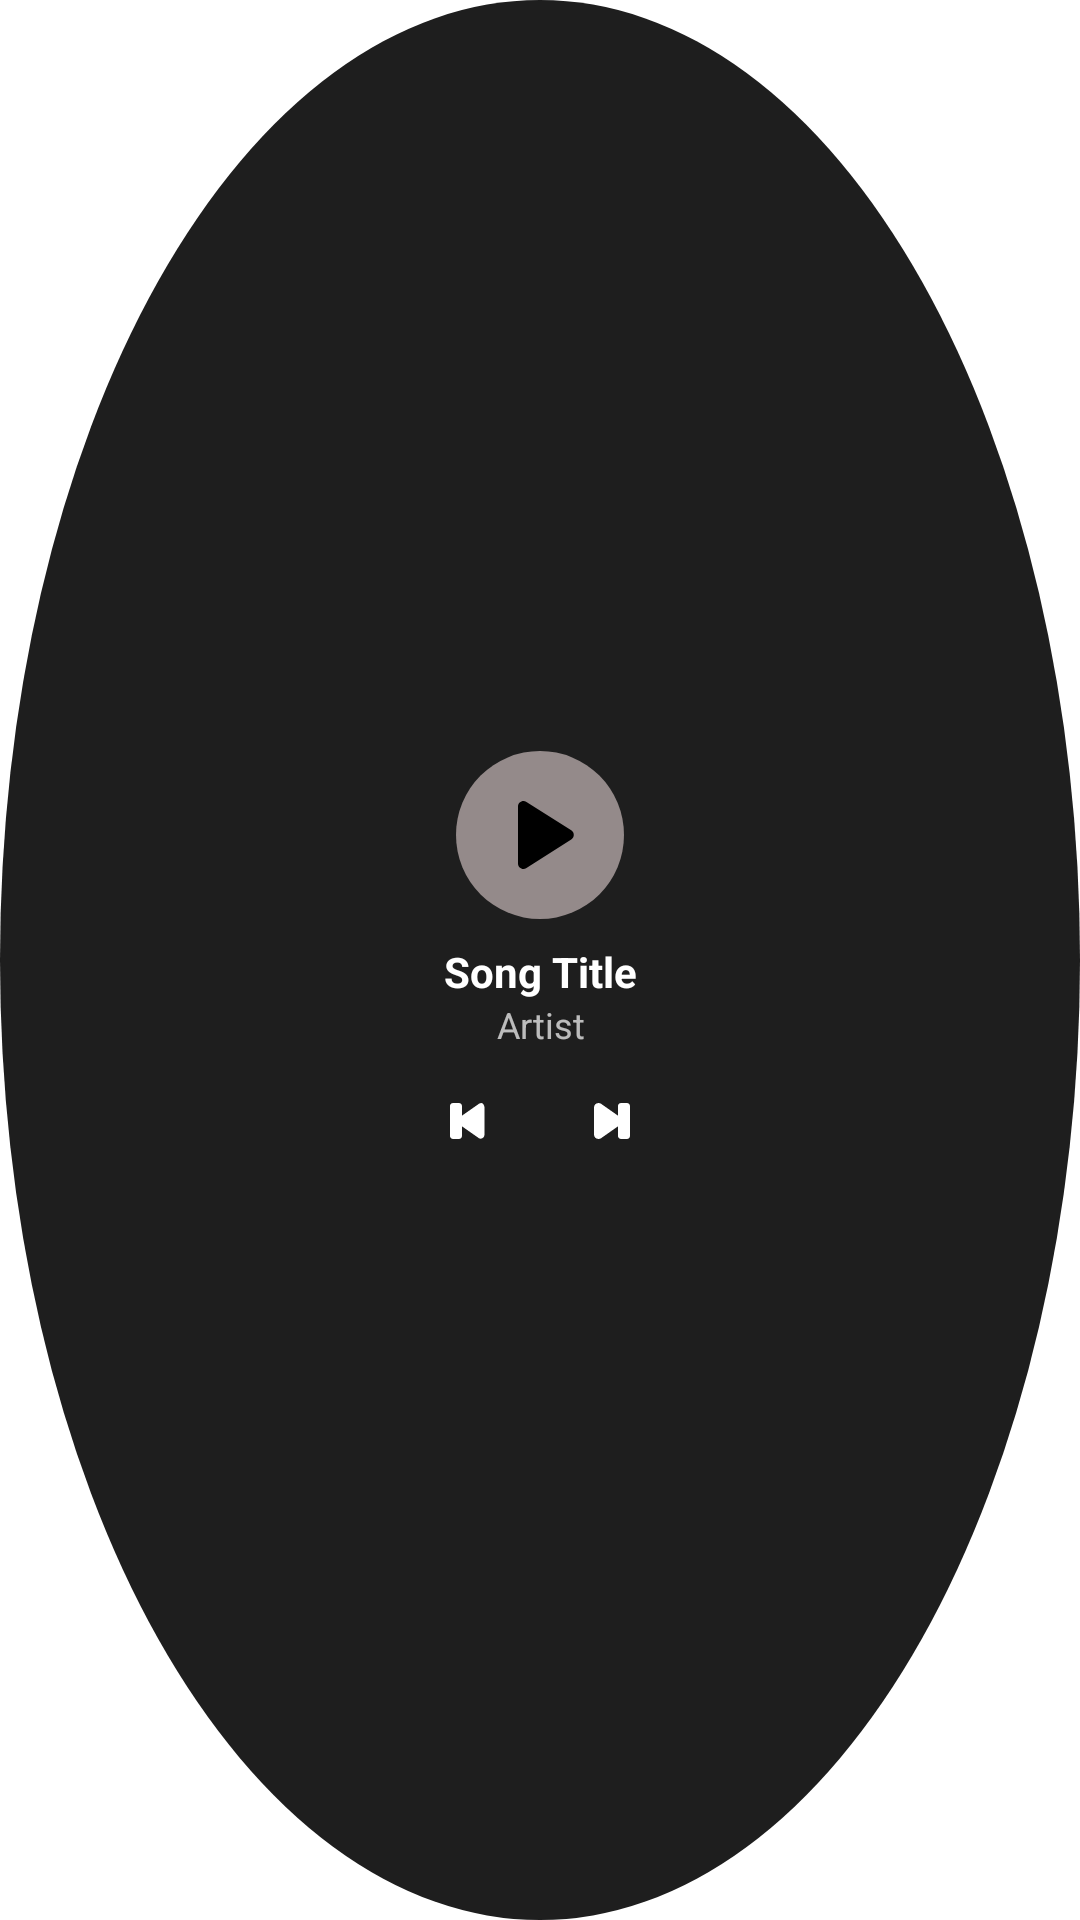

Reconstruct the res/layout file that produces this screen, plus the resources it refers to.
<!-- AndroidManifest.xml: application theme Theme.synctax -->
<!-- res/layout/widget_music_circular.xml -->
<?xml version="1.0" encoding="utf-8"?>
<RelativeLayout xmlns:android="http://schemas.android.com/apk/res/android"
    xmlns:app="http://schemas.android.com/apk/res-auto"
    android:id="@+id/widget_container"
    android:layout_width="match_parent"
    android:layout_height="match_parent"
    android:background="@drawable/widget_background_circular"
    android:padding="16dp">

    <ImageView
        android:id="@+id/widget_album_art"
        android:layout_width="match_parent"
        android:layout_height="match_parent"
        android:src="@mipmap/app_icon_main"
        android:scaleType="centerCrop"
        android:alpha="0.3"
        android:layout_centerInParent="true" />

    <LinearLayout
        android:layout_width="wrap_content"
        android:layout_height="wrap_content"
        android:layout_centerInParent="true"
        android:orientation="vertical"
        android:gravity="center">

        <ImageButton
            android:id="@+id/widget_play_pause"
            android:layout_width="56dp"
            android:layout_height="56dp"
            android:src="@drawable/ic_play"
            android:background="@drawable/play_button_background"
            android:layout_marginBottom="8dp"
            android:contentDescription="Play/Pause"
            app:tint="@android:color/black" />

        <TextView
            android:id="@+id/widget_song_title"
            android:layout_width="120dp"
            android:layout_height="wrap_content"
            android:text="Song Title"
            android:textColor="@android:color/white"
            android:textSize="14sp"
            android:textStyle="bold"
            android:gravity="center"
            android:ellipsize="end"
            android:maxLines="1" />

        <TextView
            android:id="@+id/widget_artist"
            android:layout_width="100dp"
            android:layout_height="wrap_content"
            android:text="Artist"
            android:textColor="#B3FFFFFF"
            android:textSize="12sp"
            android:gravity="center"
            android:ellipsize="end"
            android:maxLines="1" />
            
        <LinearLayout
            android:layout_width="wrap_content"
            android:layout_height="wrap_content"
            android:orientation="horizontal"
            android:layout_marginTop="8dp">
            
             <ImageButton
                android:id="@+id/widget_previous"
                android:layout_width="32dp"
                android:layout_height="32dp"
                android:src="@drawable/ic_previous"
                android:background="?android:attr/selectableItemBackgroundBorderless"
                 android:contentDescription="Previous"
                 app:tint="@android:color/white" />
                
             <Space
                android:layout_width="16dp"
                android:layout_height="wrap_content"/>
                
             <ImageButton
                android:id="@+id/widget_next"
                android:layout_width="32dp"
                android:layout_height="32dp"
                android:src="@drawable/ic_next"
                android:background="?android:attr/selectableItemBackgroundBorderless"
                 android:contentDescription="Next"
                 app:tint="@android:color/white" />
        </LinearLayout>
    </LinearLayout>

</RelativeLayout>
<!-- resources referenced by this layout -->
<resources>
  <!-- drawable ic_next (drawable) -->
  <?xml version="1.0" encoding="utf-8"?>
  <vector xmlns:android="http://schemas.android.com/apk/res/android"
      android:width="24dp"
      android:height="24dp"
      android:viewportWidth="24"
      android:viewportHeight="24"
      android:tint="@android:color/white">
      <path
          android:fillColor="@android:color/white"
          android:pathData="M7.5,6C6.67,6,6,6.67,6,7.5v9c0,0.83,0.67,1.5,1.5,1.5c0.33,0,0.65-0.11,0.92-0.31l6.42-4.5c0.77-0.54,0.77-1.84,0-2.38l-6.42-4.5C8.15,6.11,7.83,6,7.5,6z"/>
      <path
          android:fillColor="@android:color/white"
          android:pathData="M17,6h-2c-0.55,0-1,0.45-1,1v10c0,0.55,0.45,1,1,1h2c0.55,0,1-0.45,1-1V7C18,6.45,17.55,6,17,6z"/>
  </vector>
  <!-- drawable ic_play (drawable) -->
  <?xml version="1.0" encoding="utf-8"?>
  <vector xmlns:android="http://schemas.android.com/apk/res/android"
      android:width="44dp"
      android:height="44dp"
      android:viewportWidth="24"
      android:viewportHeight="24"
      android:tint="@android:color/white">
      <path
          android:fillColor="@android:color/white"
          android:pathData="M8,6.82v10.36c0,0.79,0.87,1.27,1.54,0.84l8.14-5.18c0.62-0.39,0.62-1.29,0-1.69L9.54,5.98C8.87,5.55,8,6.03,8,6.82z"/>
  </vector>
  <!-- drawable ic_previous (drawable) -->
  <?xml version="1.0" encoding="utf-8"?>
  <vector xmlns:android="http://schemas.android.com/apk/res/android"
      android:width="24dp"
      android:height="24dp"
      android:viewportWidth="24"
      android:viewportHeight="24"
      android:tint="@android:color/white">
      <path
          android:fillColor="@android:color/white"
          android:pathData="M7,6h2c0.55,0,1,0.45,1,1v10c0,0.55-0.45,1-1,1H7c-0.55,0-1-0.45-1-1V7C6,6.45,6.45,6,7,6z"/>
      <path
          android:fillColor="@android:color/white"
          android:pathData="M16.5,6c-0.33,0-0.65,0.11-0.92,0.31l-6.42,4.5c-0.77,0.54-0.77,1.84,0,2.38l6.42,4.5c0.74,0.52,1.92,0.01,1.92-1.19V7.5C17.5,6.67,16.83,6,16.5,6z"/>
  </vector>
  <!-- drawable play_button_background (drawable) -->
  <?xml version="1.0" encoding="utf-8"?>
  <shape xmlns:android="http://schemas.android.com/apk/res/android"
      android:shape="oval">
      <solid android:color="#948A8A" />
  </shape>
  <!-- drawable widget_background_circular (drawable) -->
  <?xml version="1.0" encoding="utf-8"?>
  <shape xmlns:android="http://schemas.android.com/apk/res/android"
      android:shape="oval">
      <solid android:color="#1E1E1E" />
  </shape>
  <!-- mipmap app_icon_main (mipmap-anydpi-v26) -->
  <?xml version="1.0" encoding="utf-8"?>
  <adaptive-icon xmlns:android="http://schemas.android.com/apk/res/android">
      <background android:drawable="@color/app_icon_main_background"/>
      <foreground android:drawable="@mipmap/app_icon_main_foreground"/>
  </adaptive-icon>
  <style name="Theme.synctax" parent="Theme.MaterialComponents.DayNight.DarkActionBar">
          
          <item name="colorPrimary">@color/purple_500</item>
          <item name="colorPrimaryVariant">@color/purple_700</item>
          <item name="colorOnPrimary">@color/white</item>
          
          <item name="colorSecondary">@color/teal_200</item>
          <item name="colorSecondaryVariant">@color/teal_700</item>
          <item name="colorOnSecondary">@color/black</item>
          
          <item name="android:statusBarColor">?attr/colorPrimaryVariant</item>
          
      </style>
  <color name="app_icon_main_background">#EFEFEF</color>
  <!-- not gathered from this repository: default colours our renderer supplied (Android Studio template values) -->
  <color name="purple_500">#FF6200EE</color>
  <color name="purple_700">#FF3700B3</color>
  <color name="teal_200">#FF03DAC5</color>
  <color name="teal_700">#FF018786</color>
  <color name="black">#FF000000</color>
  <color name="white">#FFFFFFFF</color>
</resources>
